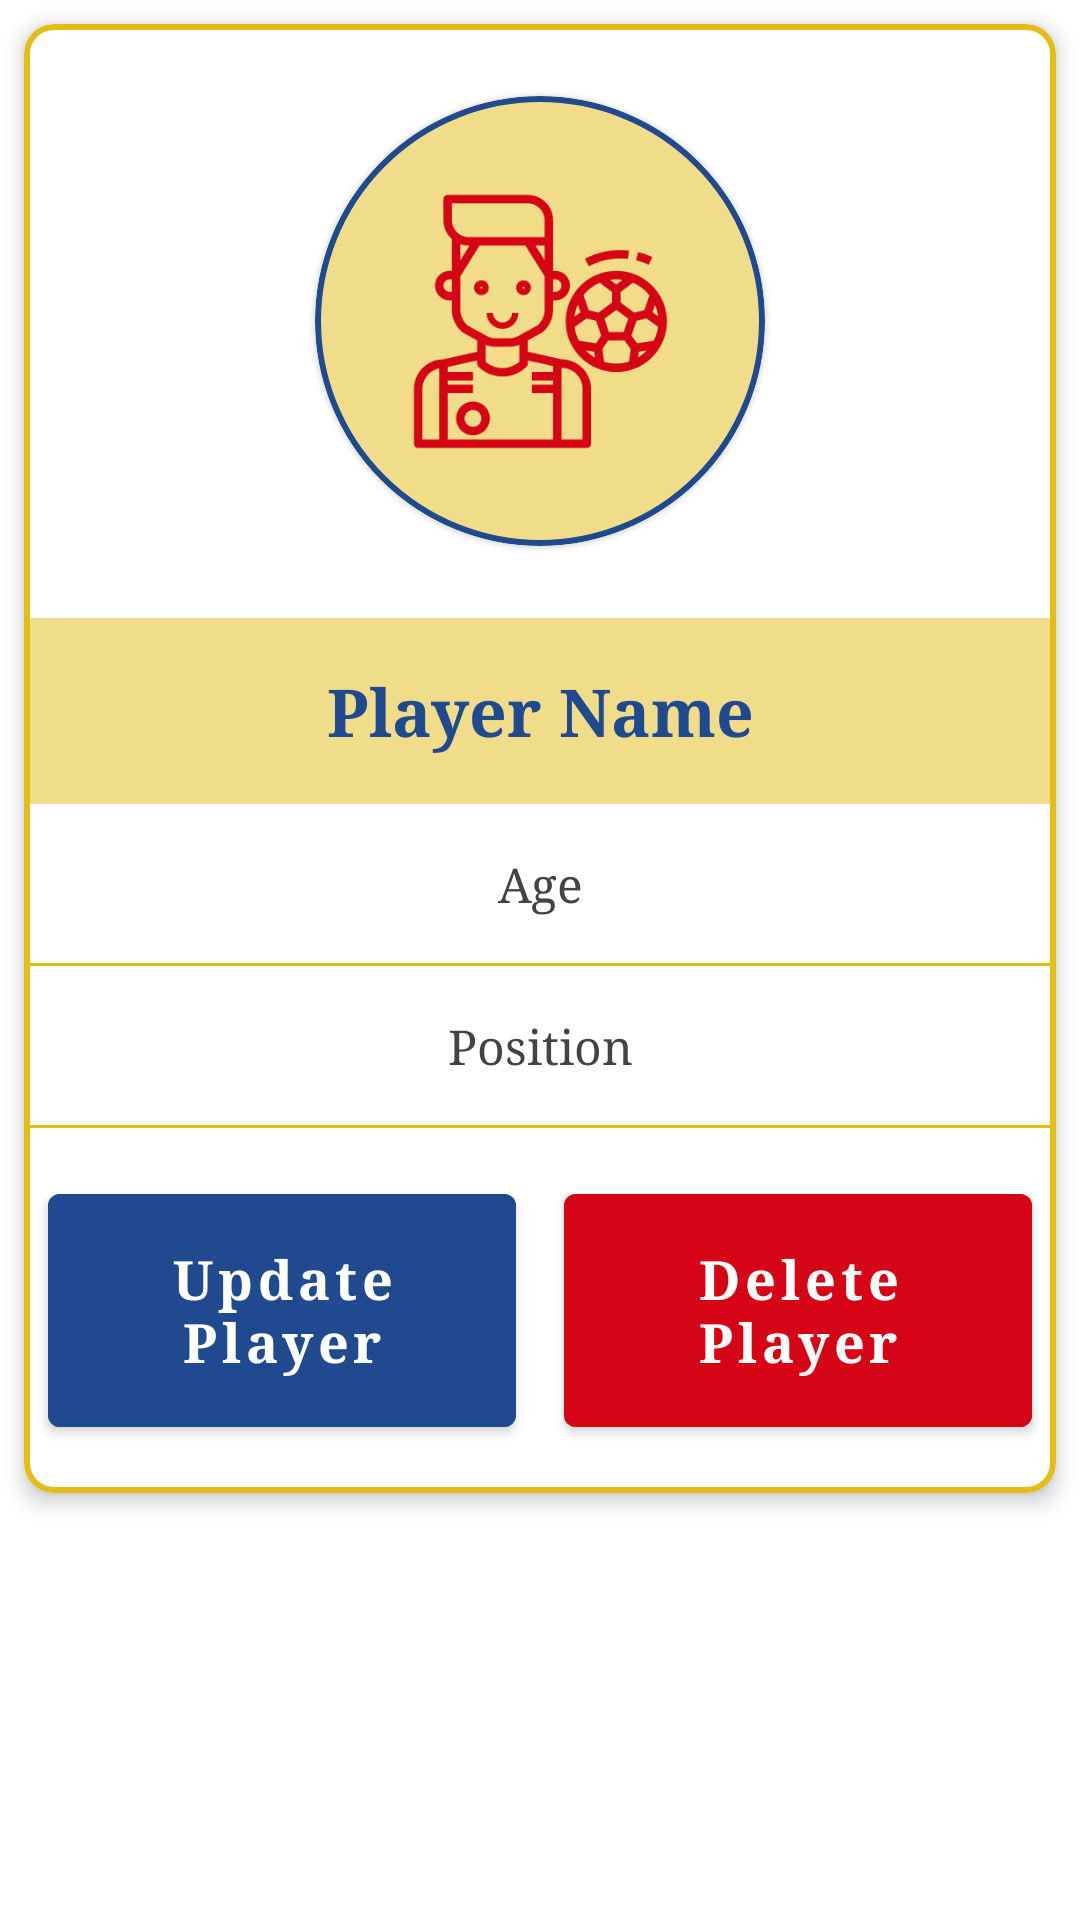

Produce the Android XML layout that renders to this screen, including the resource entries it uses.
<!-- AndroidManifest.xml: application theme AppTheme -->
<!-- res/layout/fragment_player_info.xml -->
<?xml version="1.0" encoding="utf-8"?>
<ScrollView xmlns:android="http://schemas.android.com/apk/res/android"
    xmlns:tools="http://schemas.android.com/tools"
    android:layout_width="match_parent"
    android:layout_height="match_parent"
    xmlns:app="http://schemas.android.com/apk/res-auto"
    tools:context=".PlayerInfoFragment">
    <com.google.android.material.card.MaterialCardView
        android:layout_width="match_parent"
        android:layout_height="wrap_content"
        android:layout_margin="8dp"
        app:cardElevation="4dp"
        app:strokeColor="@color/colorAccent"
        app:strokeWidth="2dp"
        app:cardCornerRadius="10dp">

        <androidx.constraintlayout.widget.ConstraintLayout
            android:layout_width="match_parent"
            android:layout_height="wrap_content"
            android:paddingBottom="16dp">

            <com.google.android.material.card.MaterialCardView
                android:id="@+id/player_info_icon_cv"
                android:layout_width="150dp"
                android:layout_height="150dp"
                app:cardCornerRadius="75dp"
                android:layout_marginTop="24dp"
                app:layout_constraintStart_toStartOf="parent"
                app:layout_constraintEnd_toEndOf="parent"
                app:layout_constraintTop_toTopOf="parent"
                app:strokeColor="@color/colorPrimary"
                app:strokeWidth="2dp">

                <ImageView
                    android:layout_gravity="center"
                    android:src="@drawable/add_player_icon"
                    android:id="@+id/player_info_img_view"
                    android:layout_width="match_parent"
                    android:layout_height="match_parent"
                    android:scaleType="centerCrop"/>
            </com.google.android.material.card.MaterialCardView>

            <View
                android:layout_width="0dp"
                android:layout_height="0dp"
                app:layout_constraintStart_toStartOf="@id/player_info_name"
                app:layout_constraintEnd_toEndOf="@id/player_info_name"
                app:layout_constraintTop_toTopOf="@id/player_info_name"
                app:layout_constraintBottom_toBottomOf="@id/player_info_name"
                android:background="@color/colorAccent"
                android:alpha="0.5"/>

            <TextView
                android:id="@+id/player_info_name"
                android:layout_width="0dp"
                android:layout_height="wrap_content"
                android:layout_marginTop="24dp"
                android:text="Player Name"
                android:textColor="@color/colorPrimary"
                android:textSize="22sp"
                app:layout_constraintEnd_toEndOf="parent"
                app:layout_constraintStart_toStartOf="parent"
                android:gravity="center"
                app:layout_constraintTop_toBottomOf="@id/player_info_icon_cv"
                android:padding="16dp"
                android:textStyle="bold" />

            <TextView
                android:id="@+id/player_info_age"
                android:layout_width="0dp"
                android:layout_height="wrap_content"
                android:padding="16dp"
                android:text="Age"
                app:layout_constraintStart_toStartOf="parent"
                app:layout_constraintEnd_toEndOf="parent"
                app:layout_constraintTop_toBottomOf="@id/player_info_name"
                android:gravity="center"
                android:textSize="16sp"
                android:textColor="@color/textBlackGrey"/>

            <View
                android:id="@+id/team_info_divider1"
                android:layout_width="match_parent"
                android:layout_height="1dp"
                android:background="@color/colorAccent"
                app:layout_constraintTop_toBottomOf="@id/player_info_age"/>


            <TextView
                android:id="@+id/player_info_position"
                android:layout_width="0dp"
                android:layout_height="wrap_content"
                android:padding="16dp"
                android:text="Position"
                app:layout_constraintStart_toStartOf="parent"
                app:layout_constraintEnd_toEndOf="parent"
                app:layout_constraintTop_toBottomOf="@id/team_info_divider1"
                android:gravity="center"
                android:textSize="16sp"
                android:textColor="@color/textBlackGrey"/>

            <View
                android:id="@+id/team_info_divider2"
                android:layout_width="match_parent"
                android:layout_height="1dp"
                android:background="@color/colorAccent"
                app:layout_constraintTop_toBottomOf="@id/player_info_position"/>

            <com.google.android.material.button.MaterialButton
                android:id="@+id/edit_player_info_btn"
                app:layout_constraintEnd_toStartOf="@id/delete_player_btn"
                app:layout_constraintStart_toStartOf="parent"
                app:layout_constraintTop_toBottomOf="@id/team_info_divider2"
                android:layout_width="0dp"
                android:layout_height="wrap_content"
                android:layout_marginStart="8dp"
                android:layout_marginEnd="8dp"
                android:layout_marginTop="16dp"
                android:padding="16dp"
                android:text="Update Player"
                android:textSize="18sp"
                android:textStyle="bold"
                android:backgroundTint="@color/colorPrimary"/>

            <com.google.android.material.button.MaterialButton
                android:id="@+id/delete_player_btn"
                app:layout_constraintEnd_toEndOf="parent"
                app:layout_constraintStart_toEndOf="@id/edit_player_info_btn"
                app:layout_constraintTop_toBottomOf="@id/team_info_divider2"
                android:layout_width="0dp"
                android:layout_height="wrap_content"
                android:layout_marginStart="8dp"
                android:layout_marginEnd="8dp"
                android:layout_marginTop="16dp"
                android:padding="16dp"
                android:text="Delete Player"
                android:textSize="18sp"
                android:textStyle="bold"
                android:backgroundTint="@color/colorVarient"/>

        </androidx.constraintlayout.widget.ConstraintLayout>

    </com.google.android.material.card.MaterialCardView>


</ScrollView>
<!-- resources referenced by this layout -->
<resources>
  <color name="colorAccent">#e4bc14</color>
  <color name="colorPrimary">#204A90</color>
  <color name="colorVarient">#D60515</color>
  <color name="textBlackGrey">#434343</color>
  <!-- drawable add_player_icon: png bitmap (drawable, 28960 bytes) -->
  <style name="AppTheme" parent="Theme.MaterialComponents.Light.NoActionBar">
          
          <item name="colorPrimary">@color/colorPrimary</item>
          <item name="colorPrimaryDark">@color/colorPrimaryDark</item>
          <item name="colorAccent">@color/colorAccent</item>
          <item name="windowActionBar">false</item>
          <item name="windowNoTitle">true</item>
          <item name="android:textAllCaps">false</item>
          <item name="android:fontFamily">serif</item>
      </style>
  <color name="colorPrimaryDark">#002362</color>
</resources>
